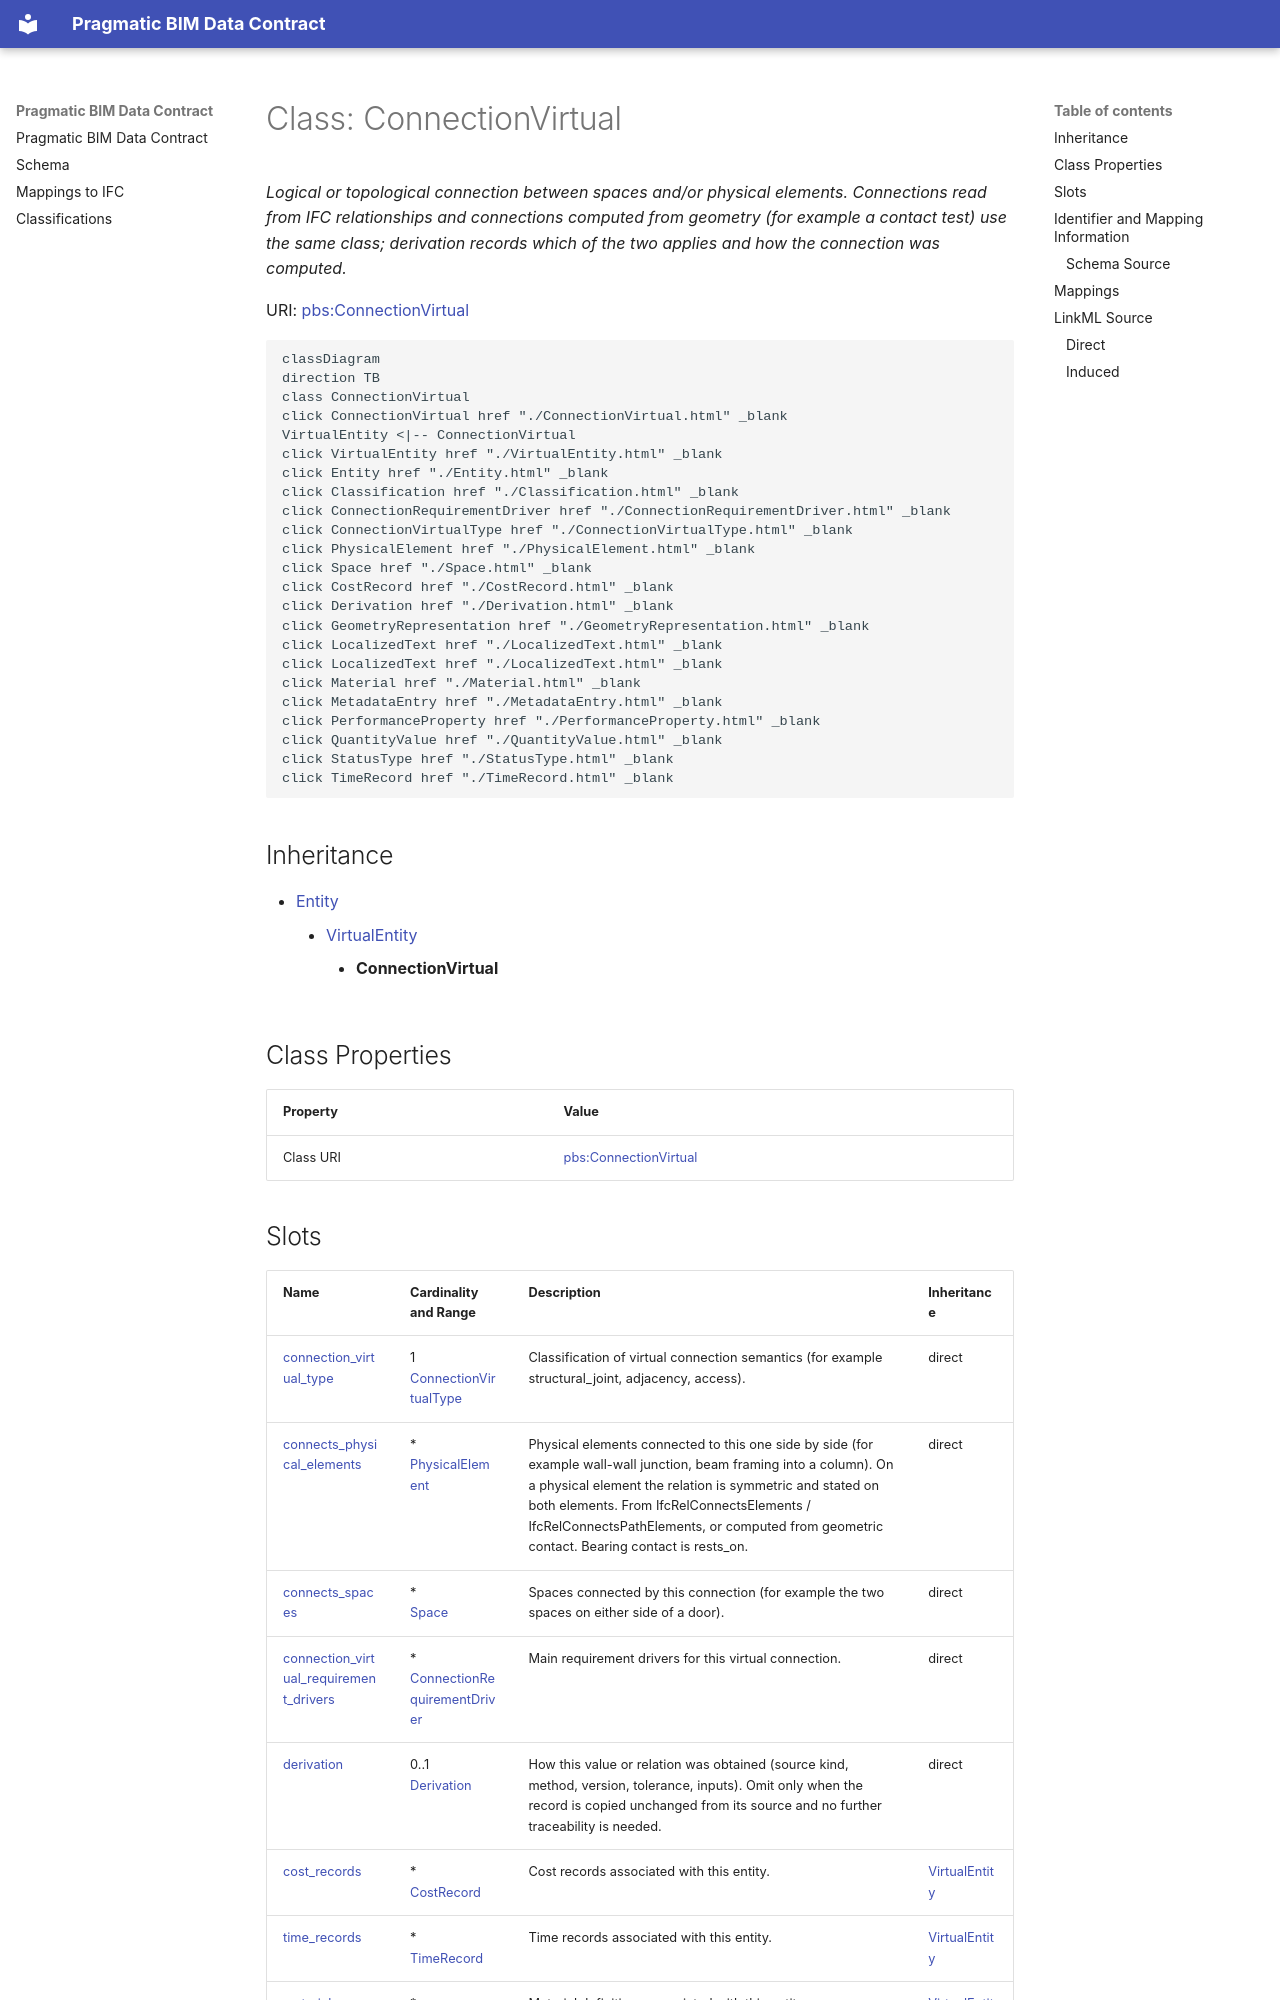

repository: pragmaticBIM/pragmatic-bim-data-contract · page: schema/ConnectionVirtual.html · generator: mkdocs

---
search:
  boost: 10.0
---

# Class: ConnectionVirtual 


_Logical or topological connection between spaces and/or physical elements. Connections read from IFC relationships and connections computed from geometry (for example a contact test) use the same class; derivation records which of the two applies and how the connection was computed._



<div data-search-exclude markdown="1">



URI: [pbs:ConnectionVirtual](https://schema.pragmaticbim.ch/ConnectionVirtual)





```mermaid
classDiagram
direction TB
class ConnectionVirtual
click ConnectionVirtual href "./ConnectionVirtual.html" _blank
VirtualEntity <|-- ConnectionVirtual
click VirtualEntity href "./VirtualEntity.html" _blank
click Entity href "./Entity.html" _blank
click Classification href "./Classification.html" _blank
click ConnectionRequirementDriver href "./ConnectionRequirementDriver.html" _blank
click ConnectionVirtualType href "./ConnectionVirtualType.html" _blank
click PhysicalElement href "./PhysicalElement.html" _blank
click Space href "./Space.html" _blank
click CostRecord href "./CostRecord.html" _blank
click Derivation href "./Derivation.html" _blank
click GeometryRepresentation href "./GeometryRepresentation.html" _blank
click LocalizedText href "./LocalizedText.html" _blank
click LocalizedText href "./LocalizedText.html" _blank
click Material href "./Material.html" _blank
click MetadataEntry href "./MetadataEntry.html" _blank
click PerformanceProperty href "./PerformanceProperty.html" _blank
click QuantityValue href "./QuantityValue.html" _blank
click StatusType href "./StatusType.html" _blank
click TimeRecord href "./TimeRecord.html" _blank
```





## Inheritance
* [Entity](Entity.md)
    * [VirtualEntity](VirtualEntity.md)
        * **ConnectionVirtual**


## Class Properties

| Property | Value |
| --- | --- |
| Class URI | [pbs:ConnectionVirtual](https://schema.pragmaticbim.ch/ConnectionVirtual) |
